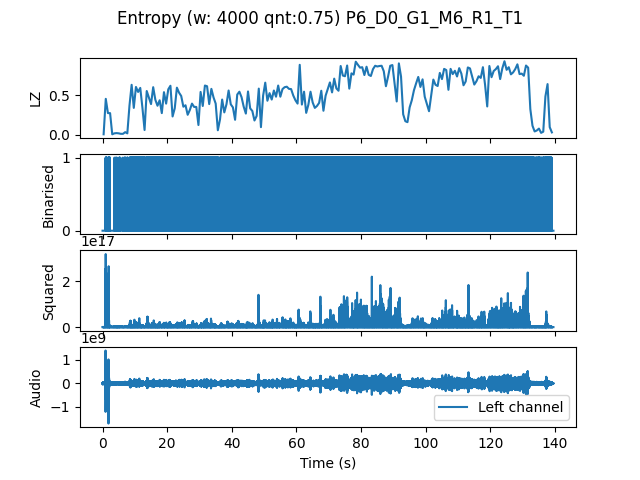

The data file committed next to this chart (first rows):
, t0, LZ, CTW
mean, 836936, 0.524, 0.5604
0.0, 0.0, 0.005983, 0.0006453
0.6667, 0.6667, 0.4517, 1.061
1.333, 1.333, 0.2722, 0.8407
2.0, 2.0, 0.2722, 0.6011
2.667, 2.667, 0.005983, 0.0006453
3.333, 3.333, 0.01795, 0.007335
4.0, 4.0, 0.02094, 0.01018
4.667, 4.667, 0.01795, 0.01058
5.333, 5.333, 0.01197, 0.004663
6.0, 6.0, 0.01197, 0.003432
6.667, 6.667, 0.03291, 0.02232
7.333, 7.333, 0.01795, 0.01115
8.0, 8.0, 0.3679, 0.5264
8.667, 8.667, 0.6282, 0.6711
9.333, 9.333, 0.338, 0.3576
10.0, 10.0, 0.6013, 0.6688
10.67, 10.67, 0.5385, 0.5215
11.33, 11.33, 0.5893, 0.5597
12.0, 12.0, 0.341, 0.3185
12.67, 12.67, 0.05983, 0.04917
13.33, 13.33, 0.5504, 0.8095
14.0, 14.0, 0.4697, 0.4491
14.67, 14.67, 0.3859, 0.484
15.33, 15.33, 0.5983, 0.6001
16.0, 16.0, 0.4397, 0.4433
16.67, 16.67, 0.365, 0.3879
17.33, 17.33, 0.4338, 0.4339
18.0, 18.0, 0.2722, 0.3203
18.67, 18.67, 0.5355, 0.5583
19.33, 19.33, 0.3919, 0.4066
20.0, 20.0, 0.5714, 0.5917
20.67, 20.67, 0.6162, 0.667
21.33, 21.33, 0.2303, 0.2409
22.0, 22.0, 0.3321, 0.4063
22.67, 22.67, 0.5923, 0.6252
23.33, 23.33, 0.5295, 0.603
24.0, 24.0, 0.4876, 0.4904
24.67, 24.67, 0.353, 0.4396
25.33, 25.33, 0.3709, 0.4095
26.0, 26.0, 0.2513, 0.2583
26.67, 26.67, 0.3111, 0.299
27.33, 27.33, 0.3919, 0.5371
28.0, 28.0, 0.35, 0.5124
28.67, 28.67, 0.35, 0.3641
29.33, 29.33, 0.1226, 0.114
30.0, 30.0, 0.5385, 0.5773
30.67, 30.67, 0.362, 0.4597
31.33, 31.33, 0.6192, 0.5961
32.0, 32.0, 0.6103, 0.6346
32.67, 32.67, 0.3859, 0.378
33.33, 33.33, 0.5773, 0.5716
34.0, 34.0, 0.4697, 0.4481
34.67, 34.67, 0.3919, 0.3862
35.33, 35.33, 0.05684, 0.04466
36.0, 36.0, 0.1915, 0.3271
36.67, 36.67, 0.4427, 0.4202
37.33, 37.33, 0.2812, 0.2608
38.0, 38.0, 0.3829, 0.5344
38.67, 38.67, 0.5564, 0.6458
... 150 more rows
